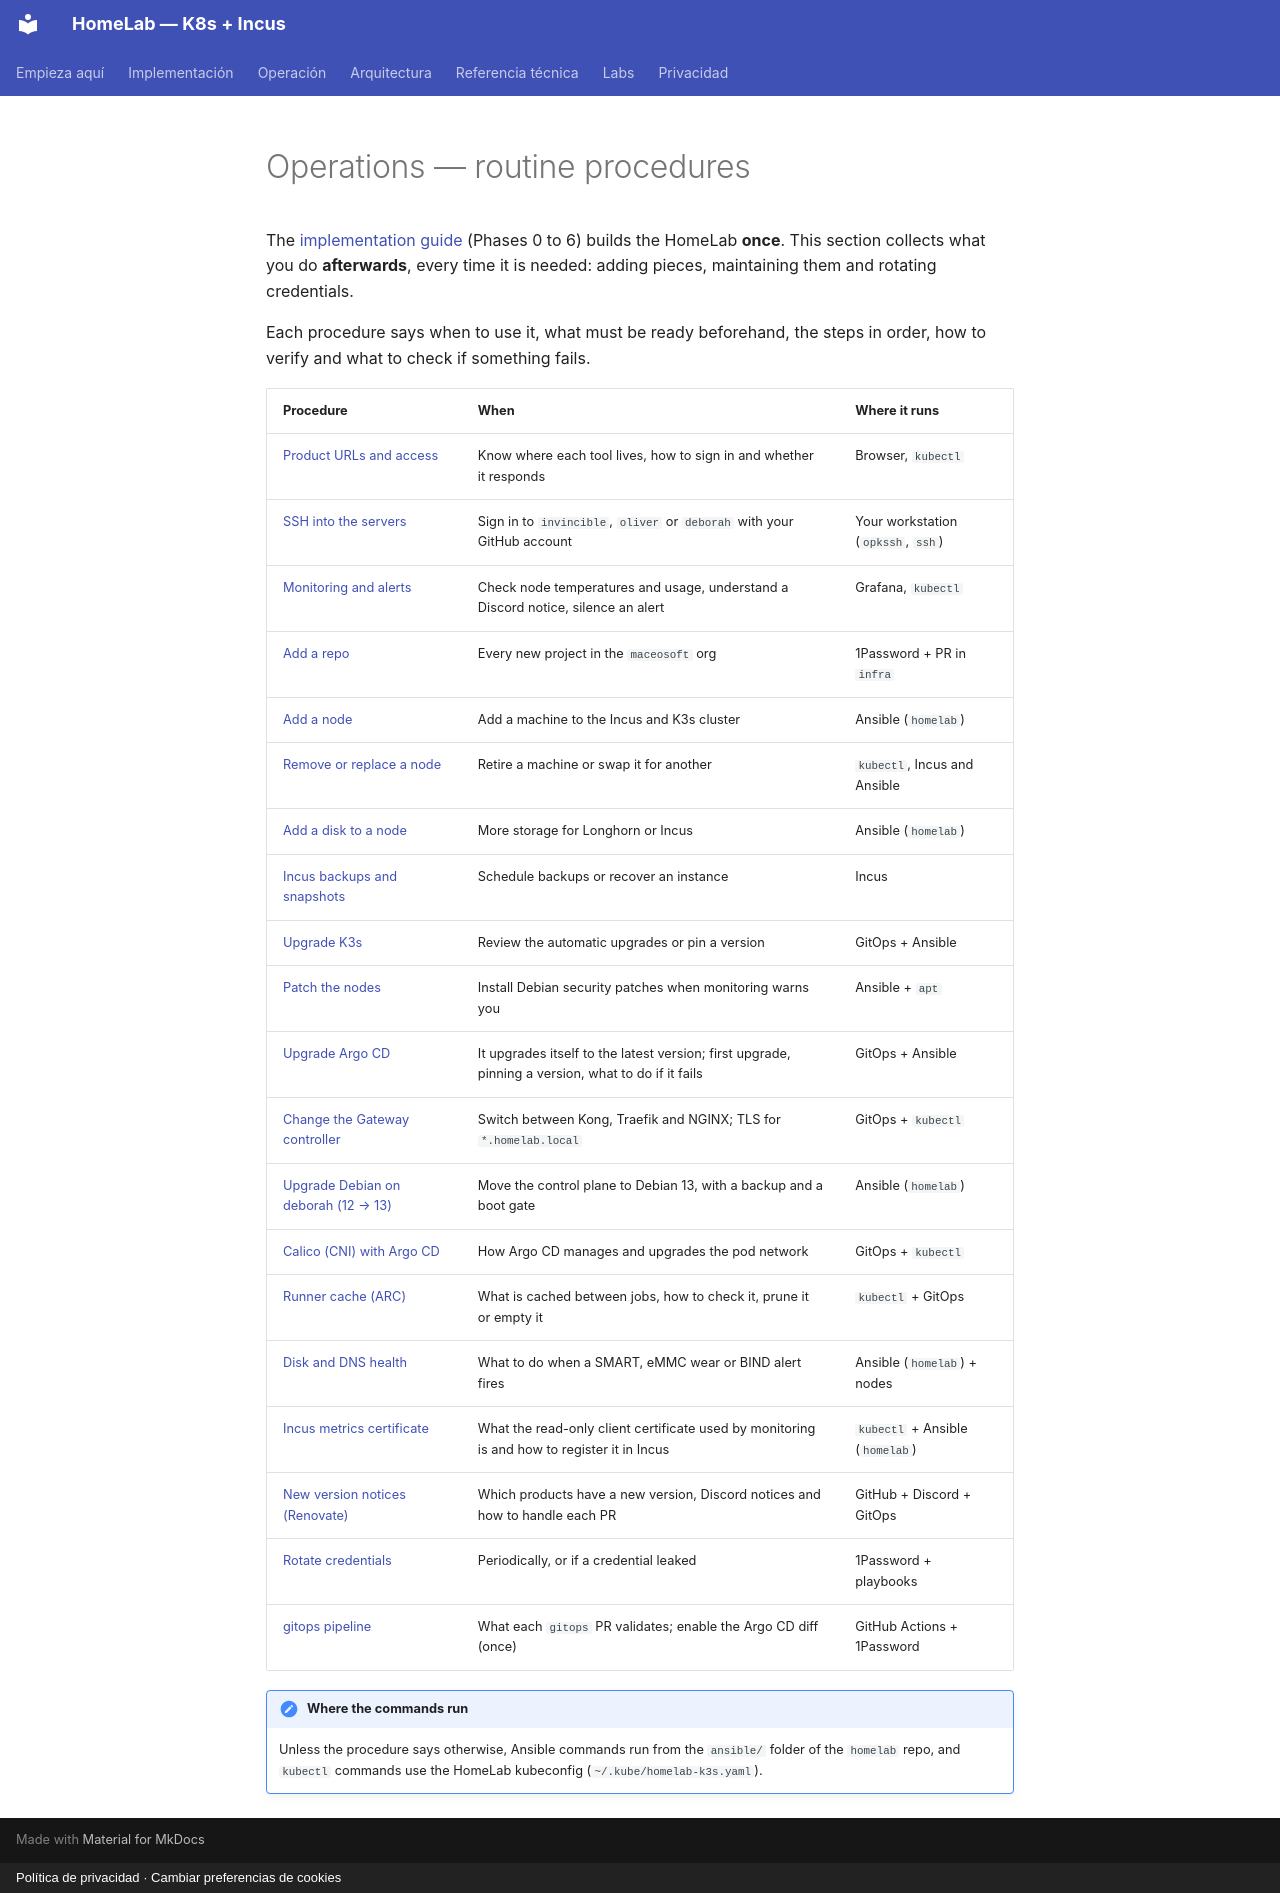

repository: maceosoft/homelab · page: operacion/index.en/index.html · generator: mkdocs · copyright: Política de privacidad · Cambiar preferencias de cookies

# Operations — routine procedures

The [implementation guide](../implementacion/index.md) (Phases 0 to 6) builds
the HomeLab **once**. This section collects what you do **afterwards**, every
time it is needed: adding pieces, maintaining them and rotating credentials.

Each procedure says when to use it, what must be ready beforehand, the
steps in order, how to verify and what to check if something fails.

| Procedure | When | Where it runs |
|---|---|---|
| [Product URLs and access](urls-y-accesos.md) | Know where each tool lives, how to sign in and whether it responds | Browser, `kubectl` |
| [SSH into the servers](acceso-ssh.md) | Sign in to `invincible`, `oliver` or `deborah` with your GitHub account | Your workstation (`opkssh`, `ssh`) |
| [Monitoring and alerts](monitoreo.md) | Check node temperatures and usage, understand a Discord notice, silence an alert | Grafana, `kubectl` |
| [Add a repo](agregar-repo.md) | Every new project in the `maceosoft` org | 1Password + PR in `infra` |
| [Add a node](agregar-nodo.md) | Add a machine to the Incus and K3s cluster | Ansible (`homelab`) |
| [Remove or replace a node](sacar-nodo.md) | Retire a machine or swap it for another | `kubectl`, Incus and Ansible |
| [Add a disk to a node](agregar-disco.md) | More storage for Longhorn or Incus | Ansible (`homelab`) |
| [Incus backups and snapshots](backups-incus.md) | Schedule backups or recover an instance | Incus |
| [Upgrade K3s](actualizar-k3s.md) | Review the automatic upgrades or pin a version | GitOps + Ansible |
| [Patch the nodes](parchear-nodos.md) | Install Debian security patches when monitoring warns you | Ansible + `apt` |
| [Upgrade Argo CD](actualizar-argocd.md) | It upgrades itself to the latest version; first upgrade, pinning a version, what to do if it fails | GitOps + Ansible |
| [Change the Gateway controller](cambiar-gateway.md) | Switch between Kong, Traefik and NGINX; TLS for `*.homelab.local` | GitOps + `kubectl` |
| [Upgrade Debian on deborah (12 → 13)](actualizar-debian-deborah.md) | Move the control plane to Debian 13, with a backup and a boot gate | Ansible (`homelab`) |
| [Calico (CNI) with Argo CD](actualizar-calico.md) | How Argo CD manages and upgrades the pod network | GitOps + `kubectl` |
| [Runner cache (ARC)](cache-arc.md) | What is cached between jobs, how to check it, prune it or empty it | `kubectl` + GitOps |
| [Disk and DNS health](salud-de-discos.md) | What to do when a SMART, eMMC wear or BIND alert fires | Ansible (`homelab`) + nodes |
| [Incus metrics certificate](certificado-metricas-incus.md) | What the read-only client certificate used by monitoring is and how to register it in Incus | `kubectl` + Ansible (`homelab`) |
| [New version notices (Renovate)](actualizaciones-de-productos.md) | Which products have a new version, Discord notices and how to handle each PR | GitHub + Discord + GitOps |
| [Rotate credentials](rotar-credenciales.md) | Periodically, or if a credential leaked | 1Password + playbooks |
| [gitops pipeline](pipeline-gitops.md) | What each `gitops` PR validates; enable the Argo CD diff (once) | GitHub Actions + 1Password |

!!! note "Where the commands run"
    Unless the procedure says otherwise, Ansible commands run from the
    `ansible/` folder of the `homelab` repo, and `kubectl` commands use
    the HomeLab kubeconfig (`~/.kube/homelab-k3s.yaml`).
